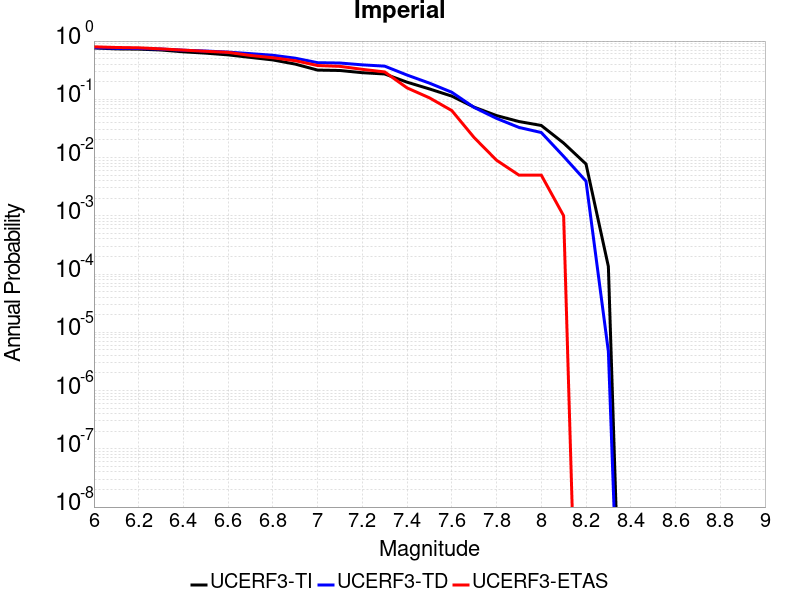

Data behind this chart, as committed beside it:
Magnitude, UCERF3-TI Prob, UCERF3-TD Prob, UCERF3-ETAS Prob
6.0, 0.7619, 0.7718, 0.797
6.1, 0.7337, 0.7507, 0.776
6.2, 0.7262, 0.7458, 0.766
6.3, 0.7021, 0.7292, 0.734
6.4, 0.6534, 0.6961, 0.699
6.5, 0.6202, 0.6742, 0.667
6.6, 0.5792, 0.6466, 0.64
6.7, 0.524, 0.6081, 0.566
6.8, 0.4741, 0.5703, 0.517
6.9, 0.4022, 0.5082, 0.46
7.0, 0.3174, 0.4254, 0.38
7.1, 0.3123, 0.4198, 0.368
7.2, 0.2864, 0.3904, 0.327
7.3, 0.2722, 0.371, 0.295
7.4, 0.1968, 0.2608, 0.157
7.5, 0.1507, 0.1896, 0.106
7.6, 0.1134, 0.1321, 0.064
7.7, 0.07329, 0.07245, 0.022
7.8, 0.05259, 0.04702, 0.009
7.9, 0.04157, 0.03293, 0.005
8.0, 0.03555, 0.0269, 0.005
8.1, 0.01773, 0.01047, 0.001
8.2, 0.007748, 0.003931, 0.0
8.3, 1.3439257E-4, 4.6809605E-6, 0.0
